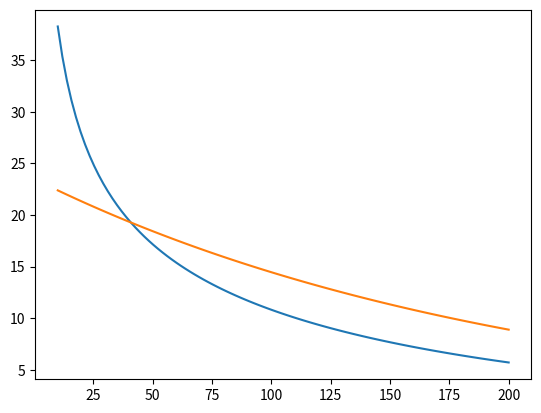

Generate this figure with matplotlib:
import numpy as np
import matplotlib.pyplot as plt

e = np.linspace(10,200,100)

t0 = (101.9 * e**(-0.41) * np.exp(-e/282.0))
t0_new = 23.5 * np.exp(-e/205.8)

plt.plot(e, t0)
plt.plot(e, t0_new)
plt.show()
